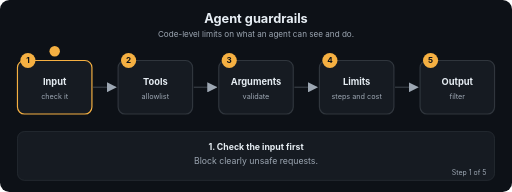
t = 0.00 s
t = 1.69 s: frame unchanged from t = 0.00 s, image omitted
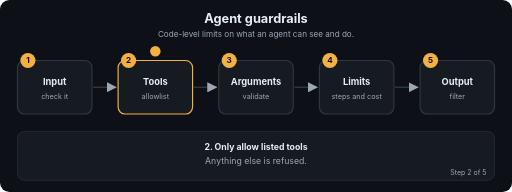
t = 3.24 s
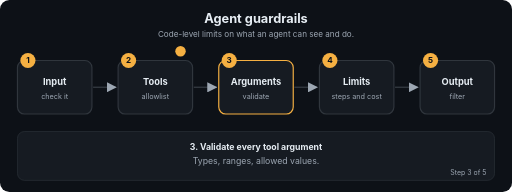
t = 5.01 s
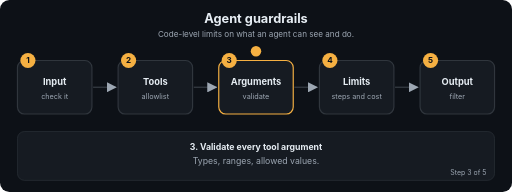
t = 6.71 s
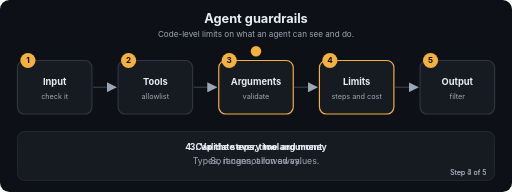
t = 7.20 s

The animated SVG that drew these frames (rendered in a browser with its animation timeline set to each time). Animation: 22 SMIL elements (animate=22); frames cover the first 7.20 s, repeats indefinitely.

<svg xmlns="http://www.w3.org/2000/svg" viewBox="0 0 880 330" width="880" height="330" role="img" aria-labelledby="t d" font-family="-apple-system,Segoe UI,Helvetica,Arial,sans-serif">
<title id="t">Agent guardrails</title>
<desc id="d">Code-level limits on what an agent can see and do.</desc>
<defs><marker id="ah" viewBox="0 0 10 10" refX="9" refY="5" markerWidth="7" markerHeight="7" orient="auto"><path d="M0,0 L10,5 L0,10 z" fill="#9DA7B3"/></marker></defs>
<rect width="880" height="330" rx="16" fill="#0D1117"/>
<text x="440.0" y="40" font-size="22" fill="#E6EDF3" font-weight="700" text-anchor="middle">Agent guardrails</text>
<text x="440.0" y="64" font-size="14" fill="#9DA7B3" font-weight="400" text-anchor="middle">Code-level limits on what an agent can see and do.</text>
<line x1="160" y1="150" x2="199" y2="150" stroke="#30363D" stroke-width="2.5" marker-end="url(#ah)"/>
<line x1="333" y1="150" x2="372" y2="150" stroke="#30363D" stroke-width="2.5" marker-end="url(#ah)"/>
<line x1="506" y1="150" x2="545" y2="150" stroke="#30363D" stroke-width="2.5" marker-end="url(#ah)"/>
<line x1="679" y1="150" x2="718" y2="150" stroke="#30363D" stroke-width="2.5" marker-end="url(#ah)"/>
<rect x="30" y="104" width="128" height="92" rx="12" fill="#161B22" stroke="#30363D" stroke-width="2"><animate attributeName="stroke" dur="12.0s" repeatCount="indefinite" keyTimes="0;0.2;0.212;1" values="#F5B042;#F5B042;#30363D;#30363D"/></rect>
<circle cx="48" cy="104" r="13" fill="#F5B042"/><text x="48" y="109" font-size="14" fill="#0D1117" font-weight="700" text-anchor="middle">1</text>
<text x="94" y="146" font-size="16" fill="#E6EDF3" font-weight="700" text-anchor="middle">Input</text>
<text x="94" y="170" font-size="12.5" fill="#9DA7B3" font-weight="400" text-anchor="middle">check it</text>
<rect x="203" y="104" width="128" height="92" rx="12" fill="#161B22" stroke="#30363D" stroke-width="2"><animate attributeName="stroke" dur="12.0s" repeatCount="indefinite" keyTimes="0;0.188;0.2;0.4;0.412;1" values="#30363D;#30363D;#F5B042;#F5B042;#30363D;#30363D"/></rect>
<circle cx="221" cy="104" r="13" fill="#F5B042"/><text x="221" y="109" font-size="14" fill="#0D1117" font-weight="700" text-anchor="middle">2</text>
<text x="267" y="146" font-size="16" fill="#E6EDF3" font-weight="700" text-anchor="middle">Tools</text>
<text x="267" y="170" font-size="12.5" fill="#9DA7B3" font-weight="400" text-anchor="middle">allowlist</text>
<rect x="376" y="104" width="128" height="92" rx="12" fill="#161B22" stroke="#30363D" stroke-width="2"><animate attributeName="stroke" dur="12.0s" repeatCount="indefinite" keyTimes="0;0.388;0.4;0.6;0.612;1" values="#30363D;#30363D;#F5B042;#F5B042;#30363D;#30363D"/></rect>
<circle cx="394" cy="104" r="13" fill="#F5B042"/><text x="394" y="109" font-size="14" fill="#0D1117" font-weight="700" text-anchor="middle">3</text>
<text x="440" y="146" font-size="16" fill="#E6EDF3" font-weight="700" text-anchor="middle">Arguments</text>
<text x="440" y="170" font-size="12.5" fill="#9DA7B3" font-weight="400" text-anchor="middle">validate</text>
<rect x="549" y="104" width="128" height="92" rx="12" fill="#161B22" stroke="#30363D" stroke-width="2"><animate attributeName="stroke" dur="12.0s" repeatCount="indefinite" keyTimes="0;0.588;0.6;0.8;0.812;1" values="#30363D;#30363D;#F5B042;#F5B042;#30363D;#30363D"/></rect>
<circle cx="567" cy="104" r="13" fill="#F5B042"/><text x="567" y="109" font-size="14" fill="#0D1117" font-weight="700" text-anchor="middle">4</text>
<text x="613" y="146" font-size="16" fill="#E6EDF3" font-weight="700" text-anchor="middle">Limits</text>
<text x="613" y="170" font-size="12.5" fill="#9DA7B3" font-weight="400" text-anchor="middle">steps and cost</text>
<rect x="722" y="104" width="128" height="92" rx="12" fill="#161B22" stroke="#30363D" stroke-width="2"><animate attributeName="stroke" dur="12.0s" repeatCount="indefinite" keyTimes="0;0.788;0.8;1.0" values="#30363D;#30363D;#F5B042;#F5B042"/></rect>
<circle cx="740" cy="104" r="13" fill="#F5B042"/><text x="740" y="109" font-size="14" fill="#0D1117" font-weight="700" text-anchor="middle">5</text>
<text x="786" y="146" font-size="16" fill="#E6EDF3" font-weight="700" text-anchor="middle">Output</text>
<text x="786" y="170" font-size="12.5" fill="#9DA7B3" font-weight="400" text-anchor="middle">filter</text>
<circle r="9" fill="#F5B042" cx="94" cy="88"><animate attributeName="cx" dur="12.0s" repeatCount="indefinite" keyTimes="0.0;0.01;0.2;0.27;0.4;0.47;0.6;0.67;0.8;0.87;1.0" values="94;94;94;267;267;440;440;613;613;786;786"/><animate attributeName="cy" dur="12.0s" repeatCount="indefinite" keyTimes="0.0;0.01;0.2;0.27;0.4;0.47;0.6;0.67;0.8;0.87;1.0" values="88;88;88;88;88;88;88;88;88;88;88"/></circle>
<rect x="30" y="226" width="820" height="84" rx="12" fill="#161B22" stroke="#30363D"/>
<text x="440.0" y="258" font-size="15" fill="#E6EDF3" font-weight="700" text-anchor="middle" opacity="0">1. Check the input first<animate attributeName="opacity" dur="12.0s" repeatCount="indefinite" keyTimes="0;0.2;0.212;1" values="1;1;0;0"/></text>
<text x="440.0" y="282" font-size="15" fill="#9DA7B3" font-weight="400" text-anchor="middle" opacity="0">Block clearly unsafe requests.<animate attributeName="opacity" dur="12.0s" repeatCount="indefinite" keyTimes="0;0.2;0.212;1" values="1;1;0;0"/></text>
<text x="836" y="300" font-size="12" fill="#9DA7B3" text-anchor="end" opacity="0">Step 1 of 5<animate attributeName="opacity" dur="12.0s" repeatCount="indefinite" keyTimes="0;0.2;0.212;1" values="1;1;0;0"/></text>
<text x="440.0" y="258" font-size="15" fill="#E6EDF3" font-weight="700" text-anchor="middle" opacity="0">2. Only allow listed tools<animate attributeName="opacity" dur="12.0s" repeatCount="indefinite" keyTimes="0;0.188;0.2;0.4;0.412;1" values="0;0;1;1;0;0"/></text>
<text x="440.0" y="282" font-size="15" fill="#9DA7B3" font-weight="400" text-anchor="middle" opacity="0">Anything else is refused.<animate attributeName="opacity" dur="12.0s" repeatCount="indefinite" keyTimes="0;0.188;0.2;0.4;0.412;1" values="0;0;1;1;0;0"/></text>
<text x="836" y="300" font-size="12" fill="#9DA7B3" text-anchor="end" opacity="0">Step 2 of 5<animate attributeName="opacity" dur="12.0s" repeatCount="indefinite" keyTimes="0;0.188;0.2;0.4;0.412;1" values="0;0;1;1;0;0"/></text>
<text x="440.0" y="258" font-size="15" fill="#E6EDF3" font-weight="700" text-anchor="middle" opacity="0">3. Validate every tool argument<animate attributeName="opacity" dur="12.0s" repeatCount="indefinite" keyTimes="0;0.388;0.4;0.6;0.612;1" values="0;0;1;1;0;0"/></text>
<text x="440.0" y="282" font-size="15" fill="#9DA7B3" font-weight="400" text-anchor="middle" opacity="0">Types, ranges, allowed values.<animate attributeName="opacity" dur="12.0s" repeatCount="indefinite" keyTimes="0;0.388;0.4;0.6;0.612;1" values="0;0;1;1;0;0"/></text>
<text x="836" y="300" font-size="12" fill="#9DA7B3" text-anchor="end" opacity="0">Step 3 of 5<animate attributeName="opacity" dur="12.0s" repeatCount="indefinite" keyTimes="0;0.388;0.4;0.6;0.612;1" values="0;0;1;1;0;0"/></text>
<text x="440.0" y="258" font-size="15" fill="#E6EDF3" font-weight="700" text-anchor="middle" opacity="0">4. Cap the steps, time and money<animate attributeName="opacity" dur="12.0s" repeatCount="indefinite" keyTimes="0;0.588;0.6;0.8;0.812;1" values="0;0;1;1;0;0"/></text>
<text x="440.0" y="282" font-size="15" fill="#9DA7B3" font-weight="400" text-anchor="middle" opacity="0">So it cannot run away.<animate attributeName="opacity" dur="12.0s" repeatCount="indefinite" keyTimes="0;0.588;0.6;0.8;0.812;1" values="0;0;1;1;0;0"/></text>
<text x="836" y="300" font-size="12" fill="#9DA7B3" text-anchor="end" opacity="0">Step 4 of 5<animate attributeName="opacity" dur="12.0s" repeatCount="indefinite" keyTimes="0;0.588;0.6;0.8;0.812;1" values="0;0;1;1;0;0"/></text>
<text x="440.0" y="258" font-size="15" fill="#E6EDF3" font-weight="700" text-anchor="middle" opacity="0">5. Filter what goes back to the user<animate attributeName="opacity" dur="12.0s" repeatCount="indefinite" keyTimes="0;0.788;0.8;1.0" values="0;0;1;1"/></text>
<text x="440.0" y="282" font-size="15" fill="#9DA7B3" font-weight="400" text-anchor="middle" opacity="0">Remove secrets and unsafe content.<animate attributeName="opacity" dur="12.0s" repeatCount="indefinite" keyTimes="0;0.788;0.8;1.0" values="0;0;1;1"/></text>
<text x="836" y="300" font-size="12" fill="#9DA7B3" text-anchor="end" opacity="0">Step 5 of 5<animate attributeName="opacity" dur="12.0s" repeatCount="indefinite" keyTimes="0;0.788;0.8;1.0" values="0;0;1;1"/></text>
</svg>
